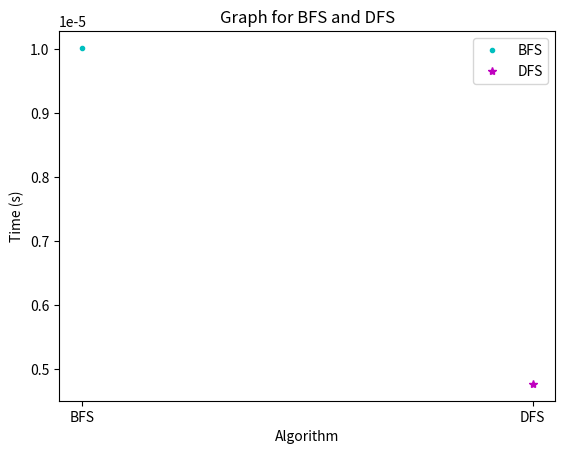

Write the Python code that produced this figure.
from collections import defaultdict
import time
import matplotlib.pyplot as plt


class Graph:
    def __init__(self):
        self.graph = defaultdict(list)

    def add_edge(self, u, v):
        self.graph[u].append(v)

    def bfs(self, s):
        visited = {s}
        queue = [s]
        while queue:
            s = queue.pop(0)
            print(s, end=" ")
            for i in self.graph[s]:
                if i not in visited:
                    queue.append(i)
                    visited.add(i)

    def dfs_util(self, v, visited):
        visited.add(v)
        print(v, end=' ')
        for neighbour in self.graph[v]:
            if neighbour not in visited:
                self.dfs_util(neighbour, visited)

    def dfs(self, v):
        visited = {v}
        self.dfs_util(v, visited)


if __name__ == '__main__':
    g = Graph()
    edges = [(0, 1), (0, 2), (1, 2), (2, 0), (2, 3), (3, 3)]
    for u, v in edges:
        g.add_edge(u, v)

    print("BFS:")
    start_time = time.time()
    g.bfs(2)
    bfs_time = time.time() - start_time
    print(f"\nBFS time: {bfs_time:.8f} seconds")

    print("\nDFS:")
    start_time = time.time()
    g.dfs(2)
    dfs_time = time.time() - start_time
    print(f"\nDFS time: {dfs_time:.8f} seconds")

    plt.plot(['BFS'], [bfs_time], 'c.', label="BFS")
    plt.plot(['DFS'], [dfs_time], 'm*', label="DFS")
    plt.xlabel('Algorithm')
    plt.ylabel('Time (s)')
    plt.title('Graph for BFS and DFS')
    plt.legend()
    plt.show()